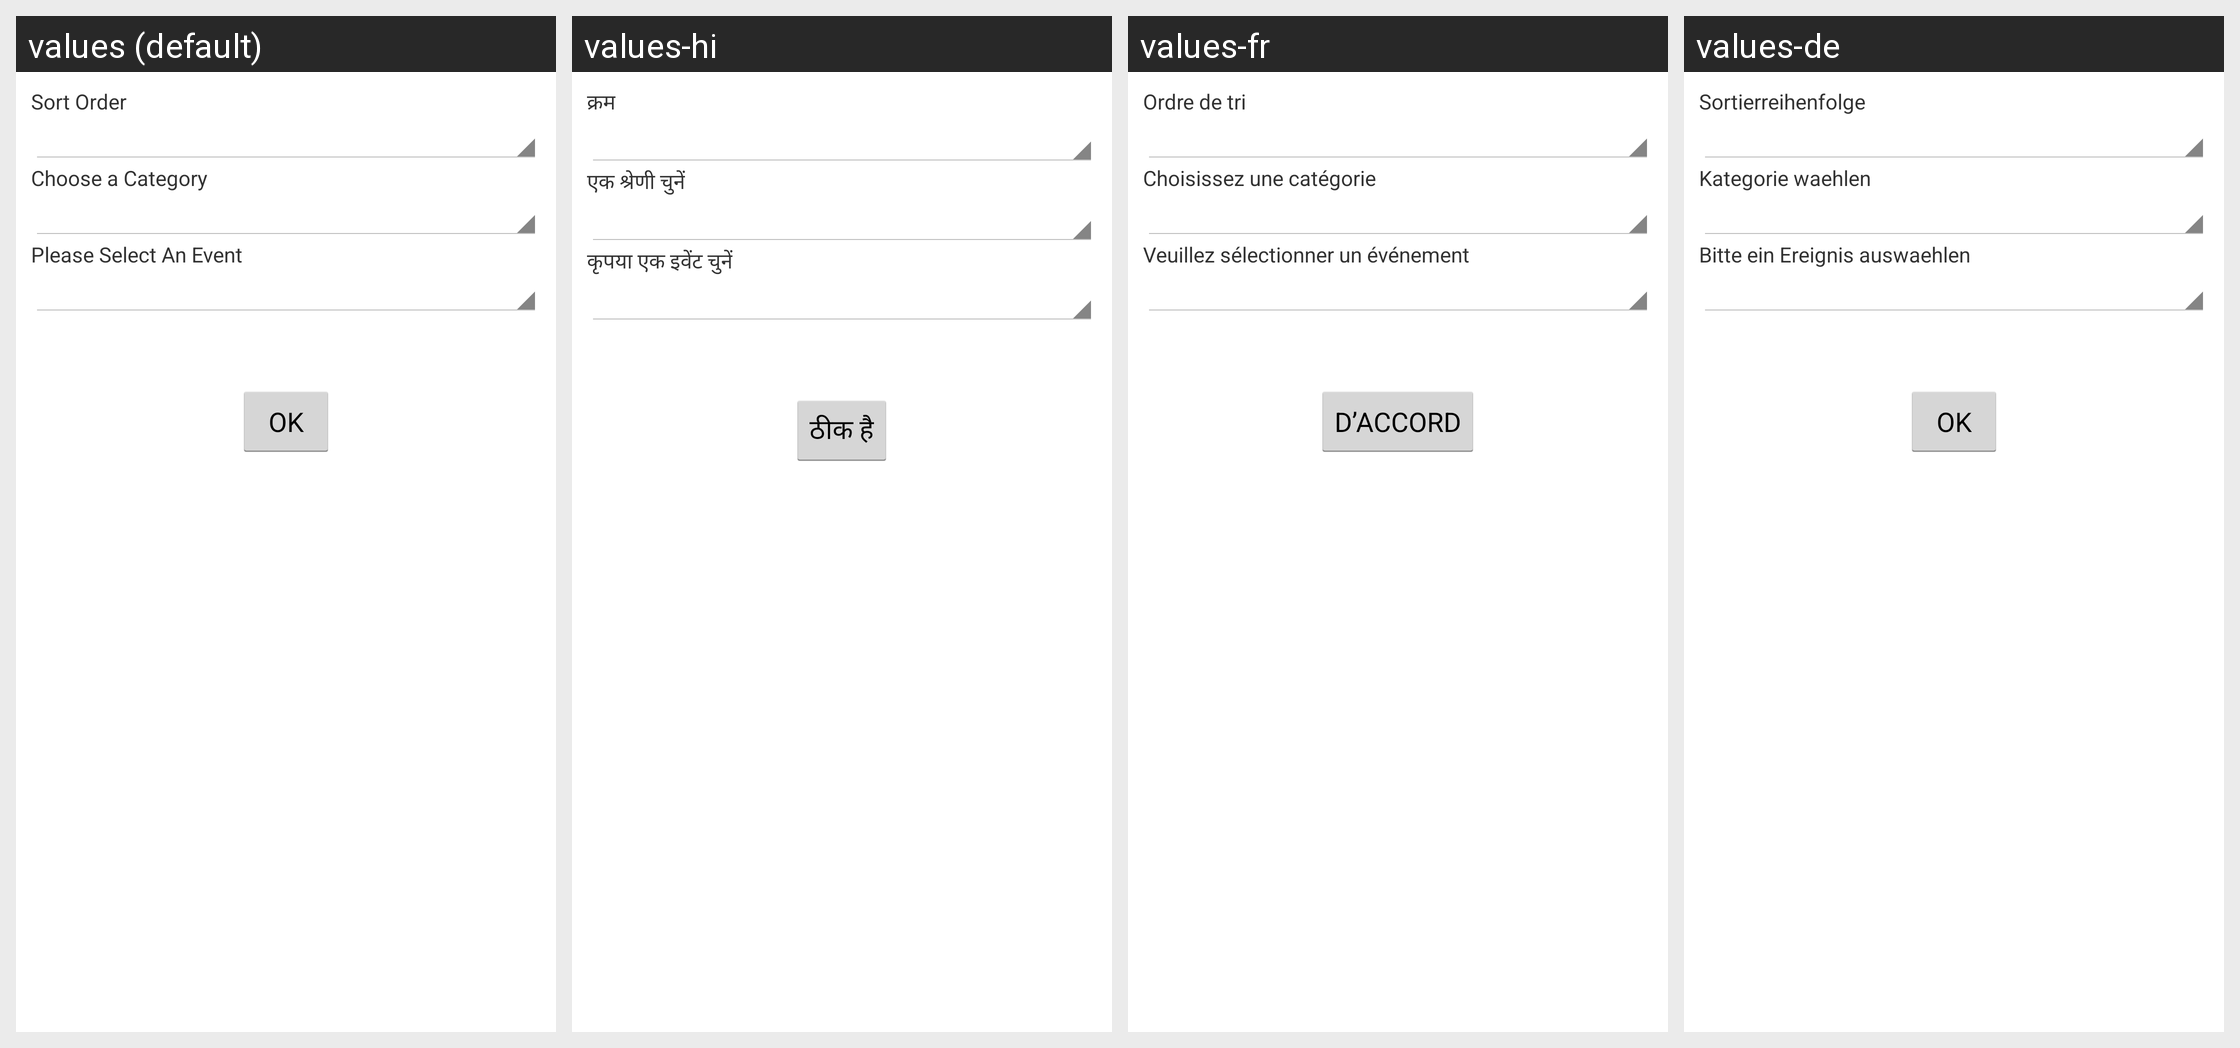

Strings drawn on this Android screen and how each of the app's shown locales translates them:
Android screen res/layout/event_chooser.xml rendered under 4 locales, left to right: values (default), values-hi, values-fr, values-de. Device: Nexus 5 (rendered at 1080×1920; each locale shown at half size, 540×960, under a caption strip naming it); theme android:Theme.Holo.Light.
Other locales in the repository, not shown: values-es, values-it, values-pt, values-pt-rBR, values-zh-rCN.
Strings drawn on this screen, with the default value and each locale's value (text and hints the layout hard-codes, and strings that could not be matched under every locale, appear in the picture but are not listed):

sort_order
  values: Sort Order
  values-hi: क्रम
  values-fr: Ordre de tri
  values-de: Sortierreihenfolge

choose_category
  values: Choose a Category
  values-hi: एक श्रेणी चुनें
  values-fr: Choisissez une catégorie
  values-de: Kategorie waehlen

select_event
  values: Please Select An Event
  values-hi: कृपया एक इवेंट चुनें
  values-fr: Veuillez sélectionner un événement
  values-de: Bitte ein Ereignis auswaehlen

OK
  values: OK
  values-hi: ठीक है
  values-fr: D’ACCORD
  values-de: OK
